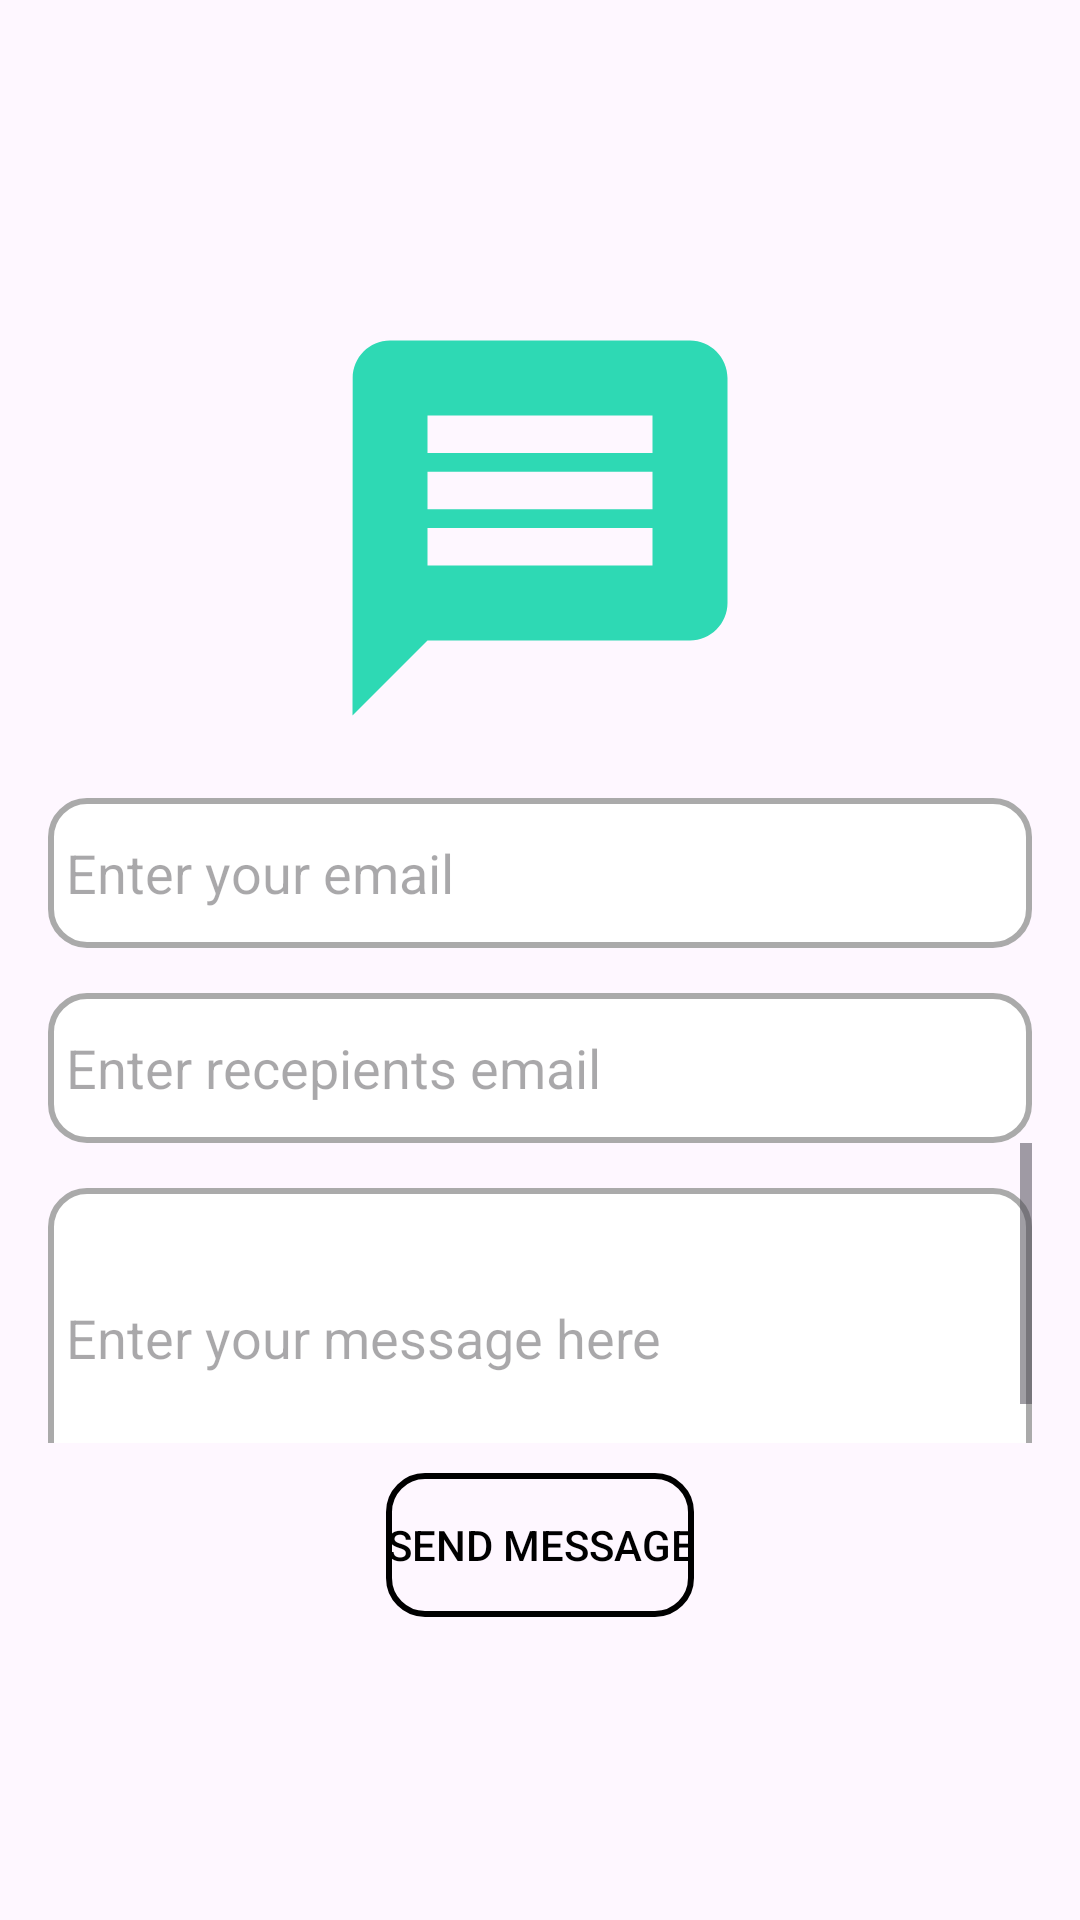

Android layout source for this screen:
<!-- AndroidManifest.xml: application theme Theme.MyBtuApp -->
<!-- res/layout/activity_main.xml -->
<androidx.constraintlayout.widget.ConstraintLayout xmlns:android="http://schemas.android.com/apk/res/android"
    xmlns:app="http://schemas.android.com/apk/res-auto"
    xmlns:tools="http://schemas.android.com/tools"
    android:id="@+id/main"
    android:layout_width="match_parent"
    android:layout_height="match_parent"
    tools:context=".MainActivity">

    <LinearLayout
        android:id="@+id/first_view"
        android:layout_width="0dp"
        android:layout_height="wrap_content"
        android:orientation="vertical"
        android:gravity="center"
        app:layout_constraintStart_toStartOf="parent"
        app:layout_constraintEnd_toEndOf="parent"
        app:layout_constraintTop_toTopOf="parent"
        app:layout_constraintBottom_toBottomOf="parent"
        android:padding="16dp">

        <ImageView
            android:id="@+id/logo1"
            android:layout_width="wrap_content"
            android:layout_height="wrap_content"
            android:src="@drawable/baseline_message_24"
            tools:ignore="ContentDescription" />

        <EditText
            android:id="@+id/sender"
            android:layout_width="match_parent"
            android:layout_height="50dp"
            android:autofillHints=""
            android:hint="@string/enter_your_email"
            android:background="@drawable/rounded_edit_text"
            android:inputType="textEmailAddress"
            android:layout_marginTop="15dp"
            android:padding="6dp"/>

        <EditText
            android:id="@+id/receiver"
            android:layout_width="match_parent"
            android:layout_height="50dp"
            android:autofillHints=""
            android:hint="@string/enter_recepients_email"
            android:background="@drawable/rounded_edit_text"
            android:inputType="textEmailAddress"
            android:layout_marginTop="15dp"
            android:padding="6dp"/>

        <ScrollView
            android:layout_width="match_parent"
            android:layout_height="100dp"
            android:fillViewport="true">
            <EditText
                android:id="@+id/message"
                android:layout_width="match_parent"
                android:layout_height="wrap_content"
                android:autofillHints=""
                android:hint="@string/enter_your_message_here"
                android:inputType="textMultiLine"
                android:maxLength="250"
                android:background="@drawable/rounded_edit_text"
                android:layout_marginTop="15dp"
                android:padding="6dp"
                android:minLines="3"
                android:maxLines="5"
                android:scrollbars="vertical"
                android:overScrollMode="always" />

        </ScrollView>

        <Button
            android:id="@+id/send_button"
            android:layout_width="wrap_content"
            android:layout_height="wrap_content"
            android:text="@string/send_message"
            android:background="@drawable/rounded_button_background"
            android:textColor="@color/black"
            android:textAllCaps="true"
            android:layout_marginTop="10dp"/>
    </LinearLayout>


</androidx.constraintlayout.widget.ConstraintLayout>
<!-- resources referenced by this layout -->
<resources>
  <!-- drawable baseline_message_24 (drawable) -->
  <vector xmlns:android="http://schemas.android.com/apk/res/android" android:autoMirrored="true" android:height="150dp" android:tint="#2ED9B4" android:viewportHeight="24" android:viewportWidth="24" android:width="150dp">
        
      <path android:fillColor="@android:color/white" android:pathData="M20,2L4,2c-1.1,0 -1.99,0.9 -1.99,2L2,22l4,-4h14c1.1,0 2,-0.9 2,-2L22,4c0,-1.1 -0.9,-2 -2,-2zM18,14L6,14v-2h12v2zM18,11L6,11L6,9h12v2zM18,8L6,8L6,6h12v2z"/>
      
  </vector>
  <!-- drawable rounded_button_background (drawable) -->
  <?xml version="1.0" encoding="utf-8"?>
  <shape xmlns:android="http://schemas.android.com/apk/res/android">
      <solid android:color="@android:color/transparent"/>
  
      <stroke
          android:width="2dp"
          android:color="@android:color/black" />
  
      <corners android:radius="12dp"/>
  </shape>
  <!-- drawable rounded_edit_text (drawable) -->
  <?xml version="1.0" encoding="utf-8"?>
  <shape xmlns:android="http://schemas.android.com/apk/res/android">
      <solid android:color="@android:color/white"/>
  
      <stroke
          android:width="2dp"
          android:color="@android:color/darker_gray" />
  
      <corners android:radius="12dp"/>
  </shape>
  <string name="enter_recepients_email">Enter recepients email</string>
  <string name="enter_your_email">Enter your email</string>
  <string name="enter_your_message_here">Enter your message here</string>
  <string name="send_message">Send Message</string>
  <style name="Theme.MyBtuApp" parent="Base.Theme.MyBtuApp" />
  <style name="Base.Theme.MyBtuApp" parent="Theme.Material3.DayNight.NoActionBar">
          
          
      </style>
  <!-- not gathered from this repository: default colours our renderer supplied (Android Studio template values) -->
  <color name="black">#FF000000</color>
</resources>
